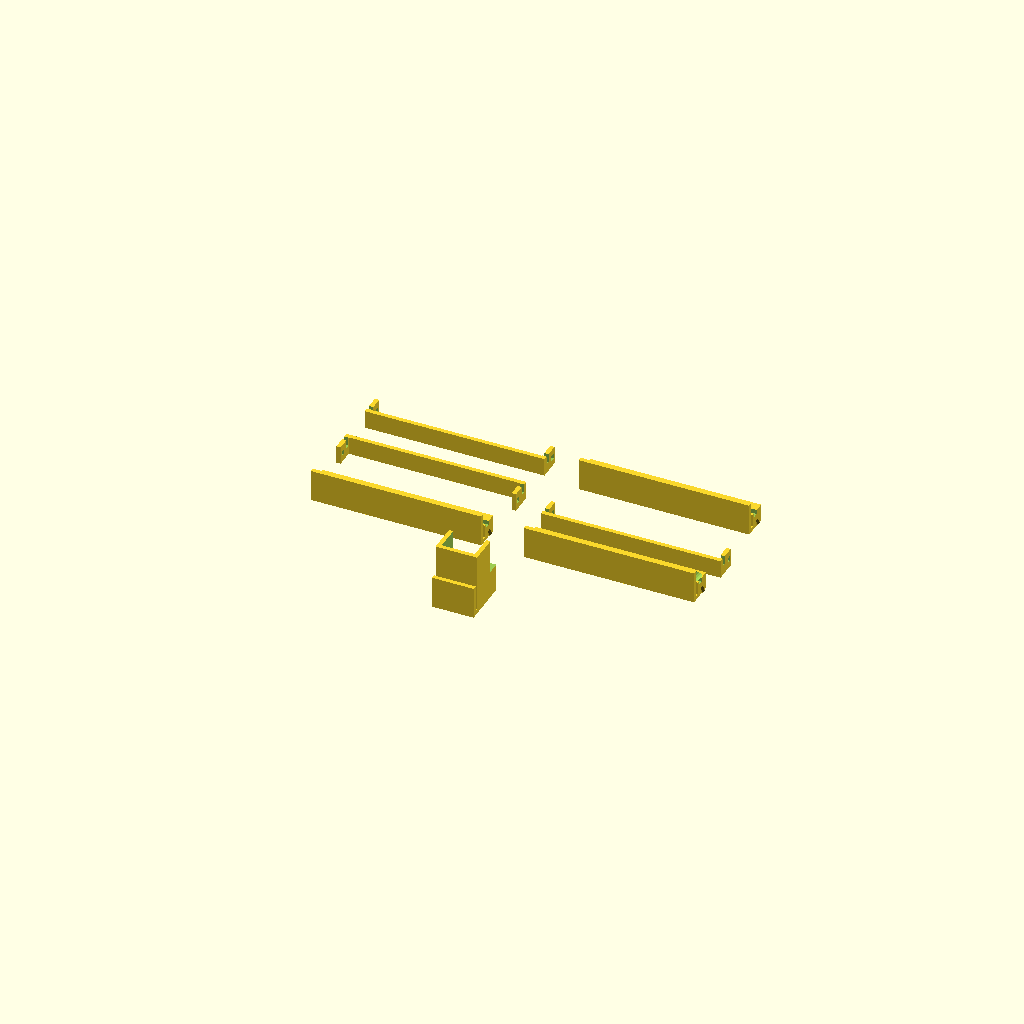
Cell 1: rendered with the file's own defaults.
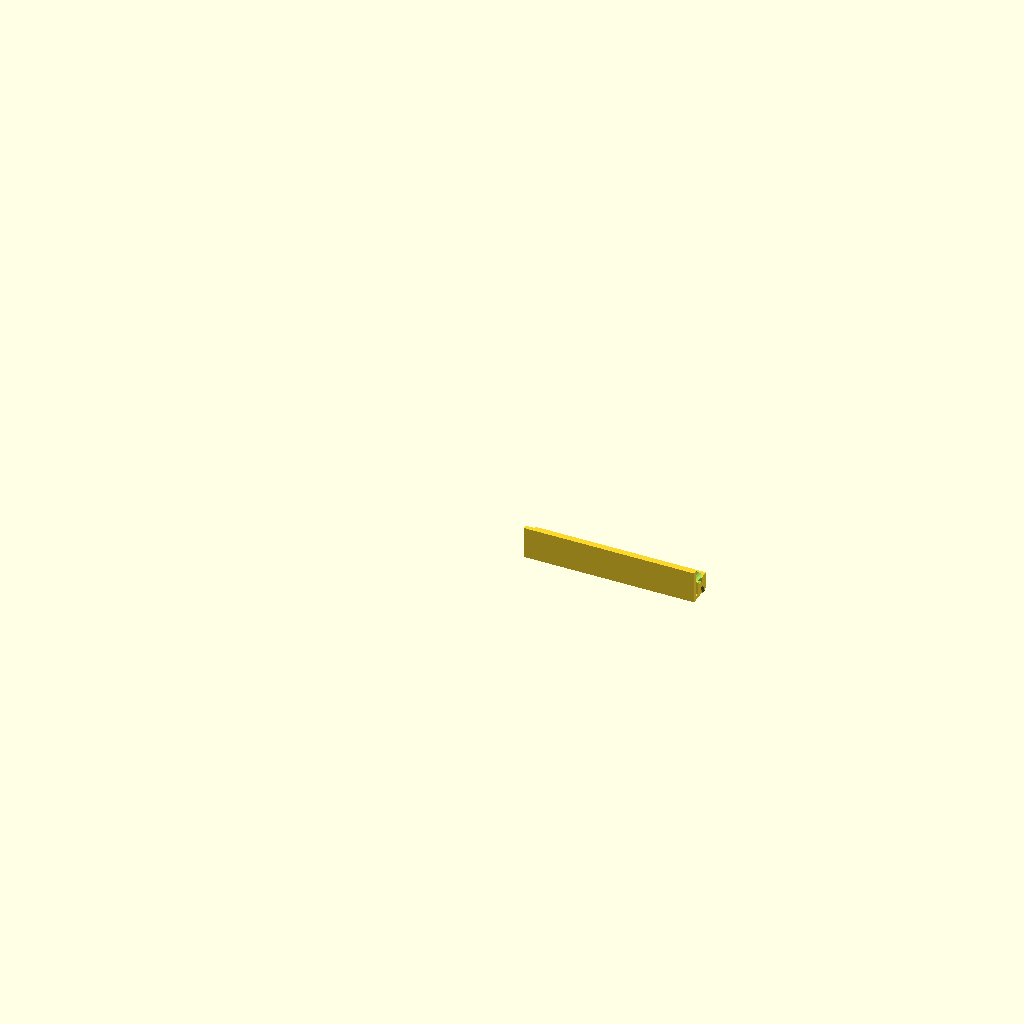
Cell 2: the same model with part = "sideleft".
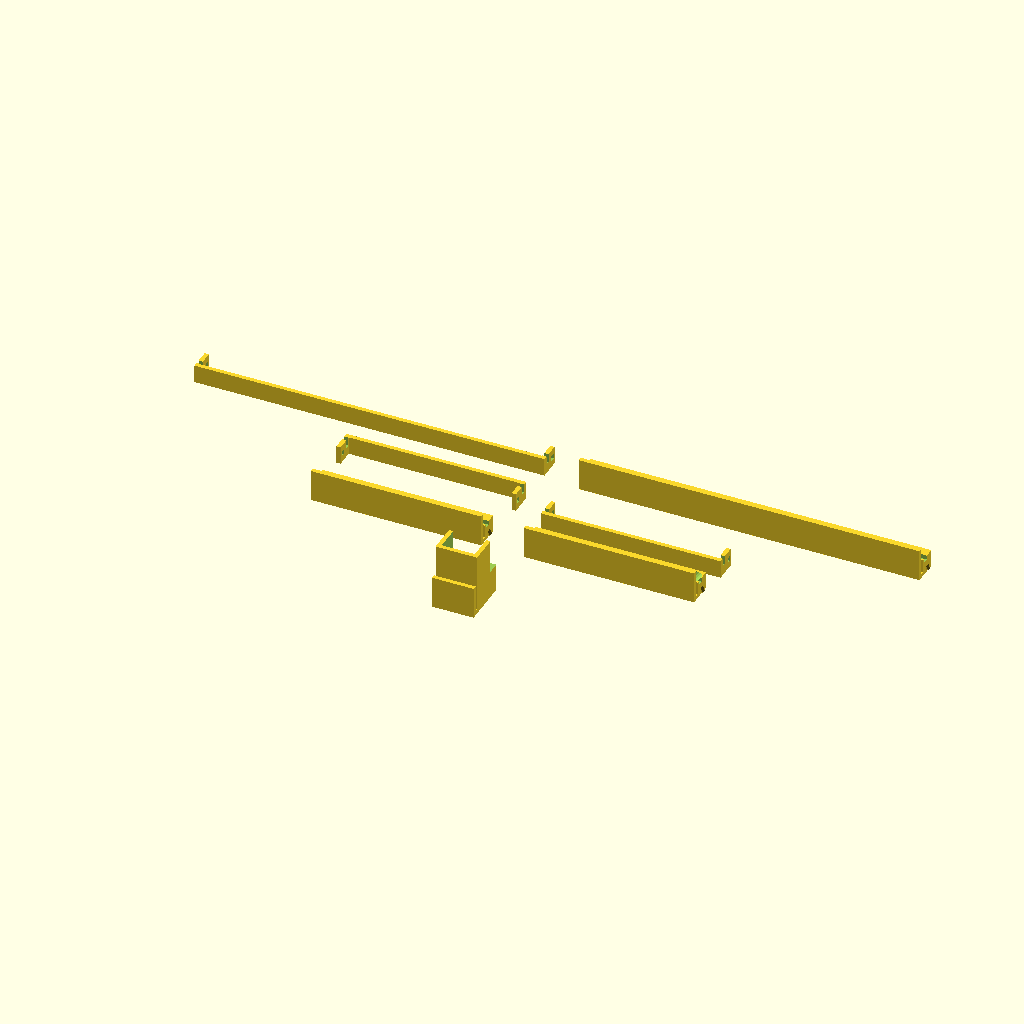
Cell 3 — topLEDCount set to 8, the other parameters unchanged.
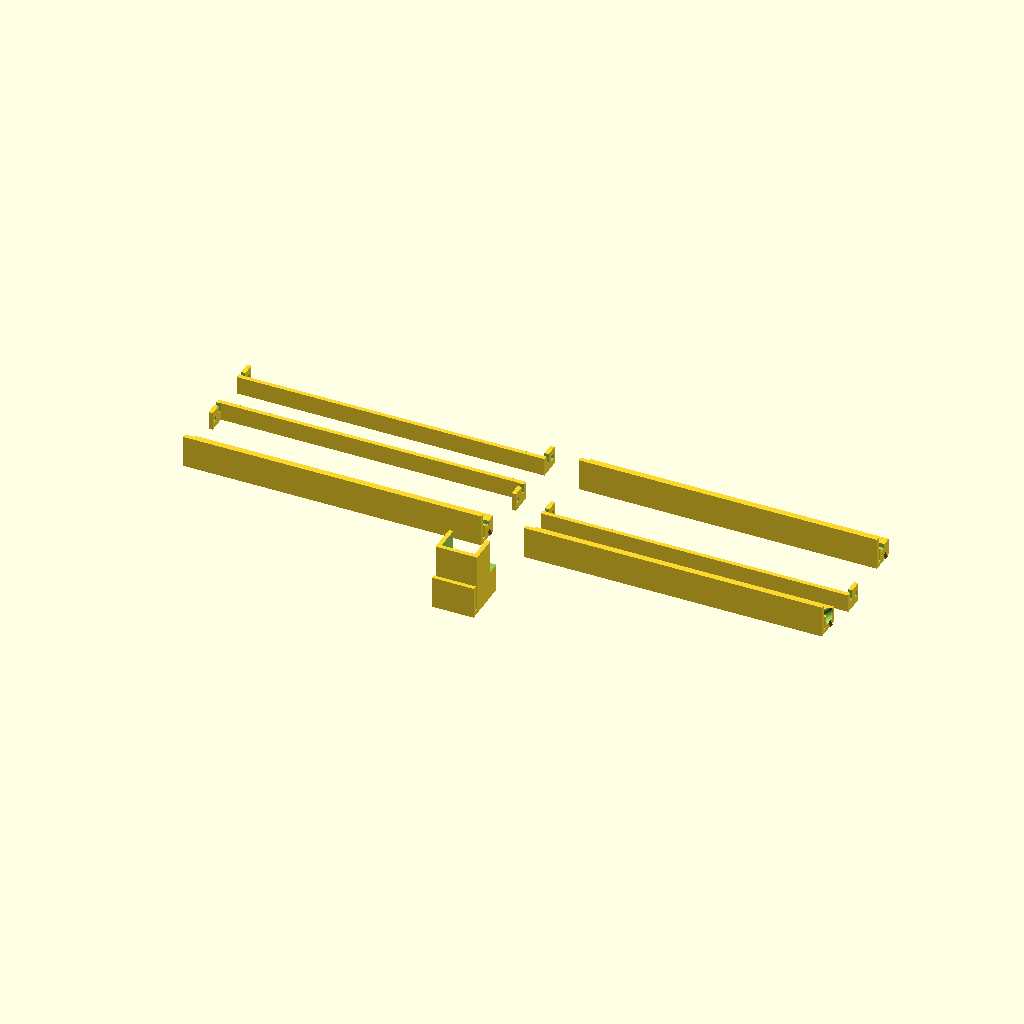
Cell 4: the same model with ledDistance = 40.
All cells are drawn from one camera (rotation 55°, 0°, 25°, orthographic, colour scheme Cornfield), so only the parameter changes between them.
The OpenSCAD source (inputs/thingiverse/files/thing-2054869/files/Wanhao-i3-LED-mount.scad):
part=""; // [sideleft:Left side,sideright:Right side,coverleft:Left cover,coverright:Right cover (identical to left),dcjack:DC jack,top:Top,covertop:Top cover]

// ** Side LED angle calculation variables **
// Distance of the side LEDs from the center of the bed.
sideOffsetX = 142.5;

// The target X position for each side LED relative to the center of the bed (40 means point it 4 cm outwards from the center). Determines the amount of LEDs as well.
sideFocalOffsetsX = [70, 50, 30, 10];

// The amount of LEDs on the top mount.
topLEDCount = 4;

// Starting height of the side LEDs relative to the bed.
sideOffsetZ = 20;


// ** Side mount measurements **
// Distance between LEDs.
ledDistance = 20;

// Margin above the first and below the last LED.
firstLastMargin = 10;

// Margin on the sides of the LEDs.
sideMargin = 1;

// Depth of the LED mounting block.
mountDepth = 8;

// Width of the support structure you wish to clamp on to.
clampSpacing = 1.5;

// Thickness of the clamp itself.
clampThickness = 2;

// Depth of the clamp.
clampDepth = 15;


// Height of the LED lens. This variable isn't really accurate, but influences how far the LED can be pushed through. Smaller values means further.
ledHeight = 5.5;

// Diameter of the LED lens.
ledDiameter = 5.5;

// Diameter of the remainder of the hole for the LED.
ledHoleDiameter = 6.5;

// Width of the wire channel.
wireChannelWidth = 3;

// Depth of the wire channel.
wireChannelDepth = 2;


// Width of the tabs to hold the cover clip in place.
tabWidth = 2;

// Depth of the tabs to hold the cover clip in place.
tabDepth = 2;

// Height of the tabs to hold the cover clip in place.
tabHeight = 1;

// Thickness of the cover clip.
coverThickness = 2;

// Margin all around the cover to prevent it being too tight.
coverMargin = 0.2;


dcJackMountThickness = 2;
dcJackMountWidth = 19.5;
dcJackMountHeight = 19.5;
dcJackMountDepth = 29;
dcJackDiameter = 11.5;

// The depth of the cut-out on the side opposite the clamp, to leave room for the Z axis on the Wanhao i3.
dcJackCutoutDepth = 16;

// The width of the cut-out on the side opposite the clamp, to leave room for the Z axis on the Wanhao i3.
dcJackCutoutWidth = 6;


module IfPart(partName)
{
  if (part == "" || part == partName)
  {
    children();
  }
}


module LEDslicer()
{
  translate([0, 0, (ledHeight * 2) - 1])
    cylinder((mountDepth * 2) + 1, d = ledHoleDiameter, $fs = 1);

  cylinder(ledHeight * 2, d = ledDiameter, $fs = 1);
}


function MountWidth() = ledHoleDiameter + (2 * sideMargin);
function MountHeight(ledCount) = ((ledCount - 1) * ledDistance) + (2 * firstLastMargin);
function LEDOffset(ledIndex) = firstLastMargin + (ledIndex * ledDistance);

function SideLEDCount() = len(sideFocalOffsetsX);
function SideLEDAngle(ledIndex) = atan((sideOffsetX - sideFocalOffsetsX[ledIndex]) / (sideOffsetZ + LEDOffset(ledIndex)));


module Tab()
{
  translate([-(tabDepth / 2), tabWidth / 2, 0])
    rotate([90, 0, 0])
    linear_extrude(tabWidth)
    polygon([[0, 0], [tabDepth, 0], [tabDepth, tabHeight]]);
}


module Clamp(ledCount)
{
  translate([mountDepth - clampThickness, -clampSpacing, 0])
    cube([clampThickness, clampSpacing, MountHeight(ledCount)]);

  translate([mountDepth - clampDepth, -(clampSpacing + clampThickness), 0])
    cube([clampDepth, clampThickness, MountHeight(ledCount)]);
}


module Mount(ledCount)
{
  union()
  {
    difference()
    {
      // Mount
      cube([mountDepth, MountWidth(), MountHeight(ledCount)]);

      children();

      // LED wire channel
      translate([-1, sideMargin, -1])
        cube([wireChannelDepth + 1, wireChannelWidth, MountHeight(ledCount) + 2]);
    }

    // Tabs
    translate([mountDepth / 4 * 3, MountWidth() / 2, MountHeight(ledCount)])
      Tab();

    mirror([0, 0, 1])
      translate([mountDepth / 4 * 3, MountWidth() / 2, 0])
      Tab();

    Clamp(ledCount);
  }
}


module SideMount()
{
  Mount(SideLEDCount())
  {
      yOffset = sideMargin + (ledHoleDiameter / 2);

      // LED cutouts
      for (ledIndex = [0:SideLEDCount() - 1])
      {
        translate([mountDepth + ledDiameter, yOffset, LEDOffset(ledIndex) - (ledHoleDiameter / 2)])
          rotate([0, -SideLEDAngle(ledIndex), 0])
          LEDslicer();
      }
  }
}


module TopMount()
{
  Mount(topLEDCount)
  {
      yOffset = sideMargin + (ledHoleDiameter / 2);

      // LED cutouts
      for (ledIndex = [0:topLEDCount - 1])
      {
        translate([mountDepth + ledDiameter, yOffset, LEDOffset(ledIndex)])
          rotate([0, -90, 0])
          LEDslicer();
      }
  }
}


module CoverSide()
{
  difference()
  {
    cube([coverThickness + coverMargin + mountDepth, MountWidth(), coverThickness]);

    // Tab slots
    translate([(mountDepth / 4 * 3) + coverThickness + coverMargin, MountWidth() / 2, 0])
      translate([-(tabDepth / 2) - coverMargin, -(tabWidth / 2) - coverMargin, -1])
      cube([tabDepth + coverMargin, tabWidth + (2 * coverMargin), coverThickness + 2]);

    // Wire channel
    translate([coverThickness + coverMargin, -1, -1])
      cube([wireChannelDepth, wireChannelWidth + sideMargin + 1, coverThickness + 2]);
  }
}


module Cover(ledCount)
{
  translate([0, 0, -(coverMargin + coverThickness)])
    cube([coverThickness, MountWidth(), MountHeight(ledCount) + ((coverMargin + coverThickness) * 2)]);

  // Top
  translate([0, 0, MountHeight(ledCount) + coverMargin])
    CoverSide();

  // Bottom
  translate([0, 0, -coverMargin])
    mirror([0, 0, 1])
    CoverSide();
}


module ConnectedPreview()
{
  SideMount();
  translate([-(coverThickness + coverMargin), 0, 0])
    #Cover();
}


module DCJackMount()
{
  difference()
  {
    cube([dcJackMountDepth, dcJackMountWidth, dcJackMountHeight]);

    translate([-dcJackMountThickness, dcJackMountThickness, dcJackMountThickness])
      rotate([90, 0, 90])
      cube([dcJackMountWidth - (2 * dcJackMountThickness),
            dcJackMountHeight - (2 * dcJackMountThickness),
            dcJackMountDepth]);

    translate([dcJackMountDepth - dcJackMountThickness - 1, dcJackMountWidth / 2, dcJackMountHeight / 2])
      rotate([0, 90, 0])
      cylinder(d = dcJackDiameter, h = dcJackMountThickness + 2);

    translate([-1, dcJackMountWidth - dcJackCutoutWidth, -1])
      cube([dcJackCutoutDepth + 1, dcJackCutoutWidth + 1, dcJackMountHeight + 2]);
  }

  translate([dcJackMountDepth - clampThickness, -clampSpacing, 0])
    cube([clampThickness, clampSpacing, dcJackMountHeight]);

  translate([dcJackMountDepth - clampDepth, -(clampSpacing + clampThickness), 0])
    cube([clampDepth, clampThickness, dcJackMountHeight]);
}


// Replace * with ! to show a preview of the end result of a side mount
*ConnectedPreview();

IfPart("sideleft")
{
  translate([10, 0, mountDepth])
    rotate([0, 90, 0])
    SideMount();
}

IfPart("coverleft")
{
  translate([MountHeight(SideLEDCount()) + 10, MountWidth() + 10, mountDepth])
    rotate([-90, 0, 0])
    rotate([0, -90, 0])
    Cover(SideLEDCount());
}

IfPart("sideright")
{
  translate([-10, 0, mountDepth])
    rotate([0, -90, 0])
    mirror([1, 0, 0])
    SideMount();
}

IfPart("coverright")
{
  translate([-10, (MountWidth() + 10) * 2, mountDepth])
    rotate([-90, 0, 0])
    rotate([0, -90, 0])
    mirror([1, 0, 0])
    Cover(SideLEDCount());
}

IfPart("top")
{
  translate([10, (MountWidth() + 10) * 3, mountDepth])
    rotate([0, 90, 0])
    TopMount();
}

IfPart("covertop")
{
  translate([-10, (MountWidth() + 10) * 3, mountDepth])
    rotate([-90, 0, 0])
    rotate([0, -90, 0])
    Cover(topLEDCount);
}

IfPart("dcjack")
{
  translate([-(dcJackMountWidth / 2), -50, dcJackMountDepth])
    rotate([0, 90, 0])
    DCJackMount();
}
Parameter table extracted from the source (name, type, default, range or options):
part: string, default "", options "sideleft", "sideright", "coverleft", "coverright", "dcjack", "top", "covertop"
sideOffsetX: number, default 142.5
sideFocalOffsetsX: vector, default [70, 50, 30, 10]
topLEDCount: number, default 4
sideOffsetZ: number, default 20
ledDistance: number, default 20
firstLastMargin: number, default 10
sideMargin: number, default 1
mountDepth: number, default 8
clampSpacing: number, default 1.5
clampThickness: number, default 2
clampDepth: number, default 15
ledHeight: number, default 5.5
ledDiameter: number, default 5.5
ledHoleDiameter: number, default 6.5
wireChannelWidth: number, default 3
wireChannelDepth: number, default 2
tabWidth: number, default 2
tabDepth: number, default 2
tabHeight: number, default 1
coverThickness: number, default 2
coverMargin: number, default 0.2
dcJackMountThickness: number, default 2
dcJackMountWidth: number, default 19.5
dcJackMountHeight: number, default 19.5
dcJackMountDepth: number, default 29
dcJackDiameter: number, default 11.5
dcJackCutoutDepth: number, default 16
dcJackCutoutWidth: number, default 6
